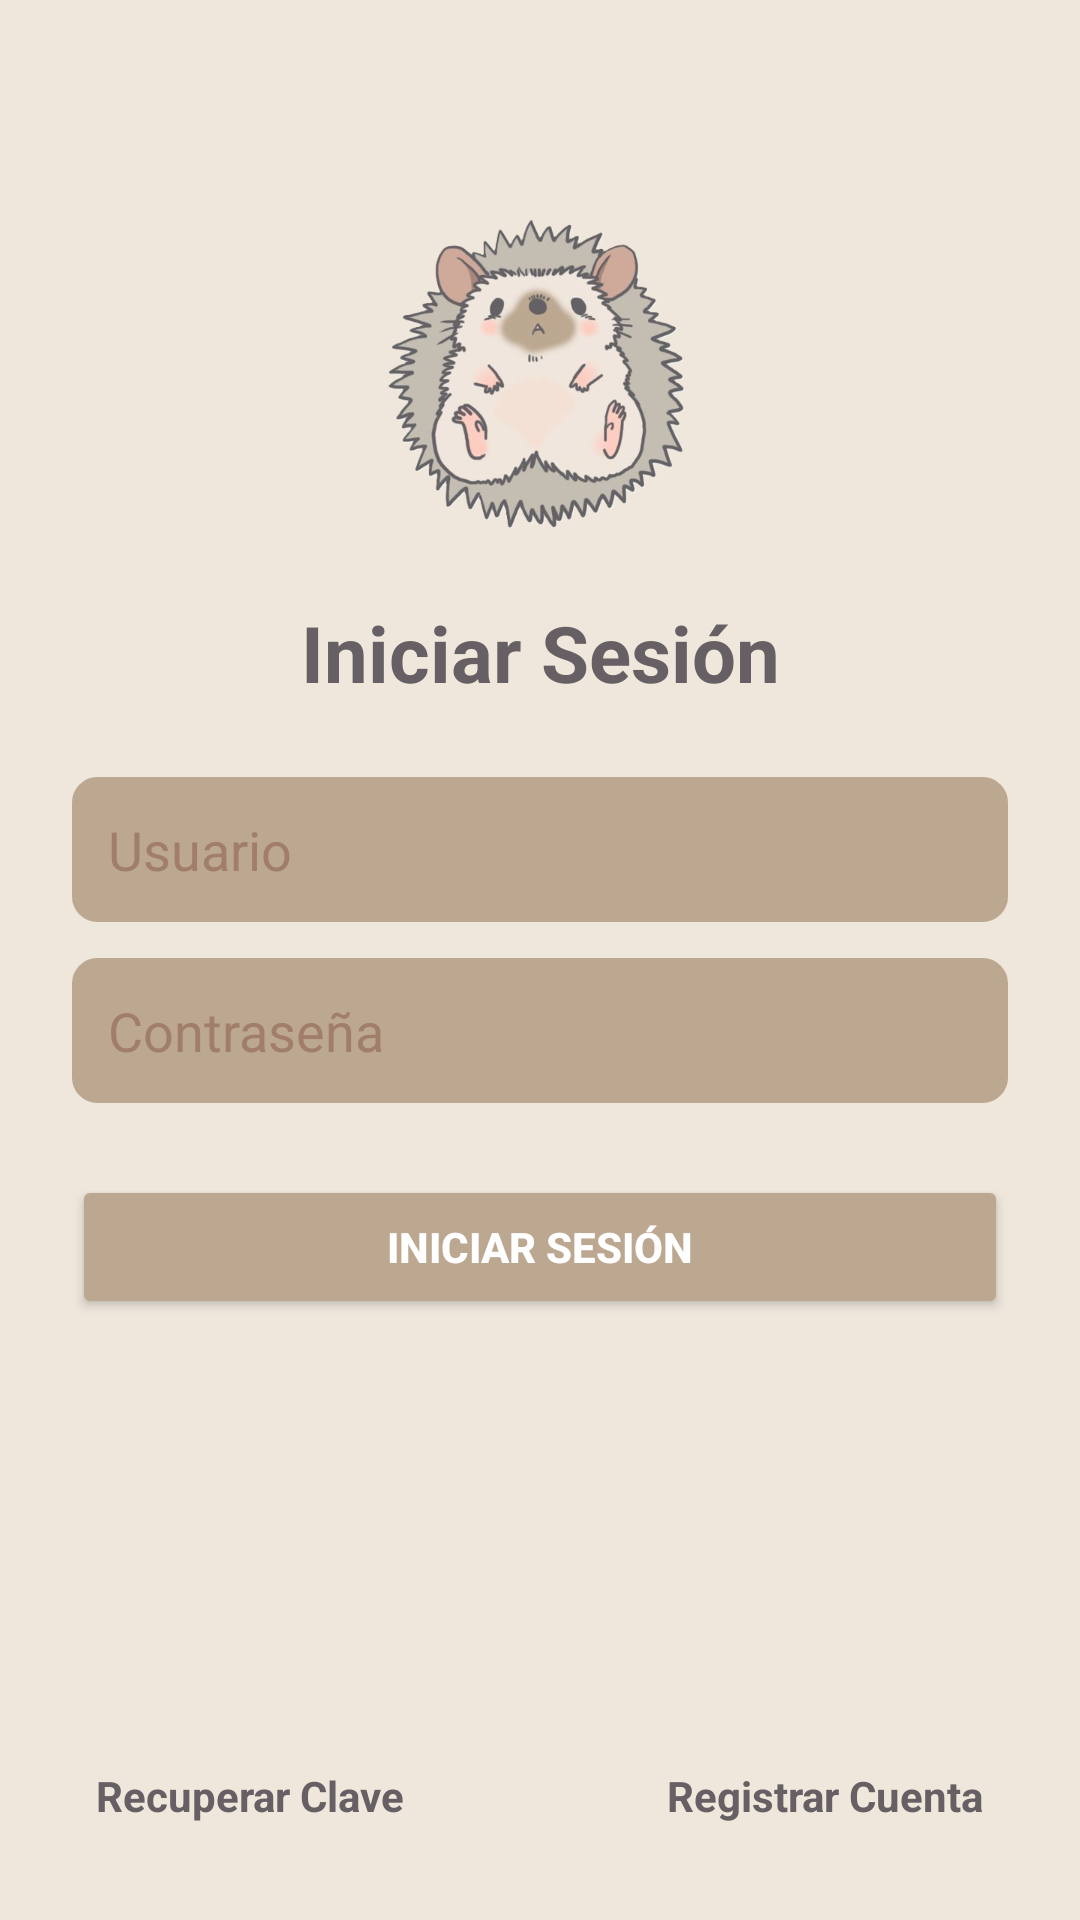

Write the Android layout XML for this screen, with the resource values it uses.
<!-- AndroidManifest.xml: application theme Theme.AppCompat.Light.DarkActionBar -->
<!-- res/layout/activity_login.xml -->
<?xml version="1.0" encoding="utf-8"?>
<RelativeLayout xmlns:android="http://schemas.android.com/apk/res/android"
    android:layout_width="match_parent"
    android:layout_height="match_parent"
    android:background="#EFE7DC"
    android:padding="24dp">

    
    <ImageView
        android:id="@+id/imgLogo"
        android:layout_width="120dp"
        android:layout_height="120dp"
        android:src="@drawable/erizo"
        android:layout_centerHorizontal="true"
        android:layout_marginTop="40dp" />

    
    <TextView
        android:id="@+id/txtTitulo"
        android:layout_below="@id/imgLogo"
        android:layout_width="match_parent"
        android:layout_height="wrap_content"
        android:text="Iniciar Sesión"
        android:textColor="#666064"
        android:textSize="26sp"
        android:textStyle="bold"
        android:gravity="center"
        android:layout_marginTop="16dp"
        android:layout_marginBottom="24dp" />

    
    <EditText
        android:id="@+id/txtUsuario"
        android:layout_below="@id/txtTitulo"
        android:layout_width="match_parent"
        android:layout_height="wrap_content"
        android:hint="Usuario"
        android:inputType="textEmailAddress"
        android:backgroundTint="#BCA890"
        android:textColor="#666064"
        android:textColorHint="#A07E6A"
        android:padding="12dp"
        android:layout_marginBottom="12dp"
        android:background="@drawable/edittext_bg" />

    
    <EditText
        android:id="@+id/txtClave"
        android:layout_below="@id/txtUsuario"
        android:layout_width="match_parent"
        android:layout_height="wrap_content"
        android:hint="Contraseña"
        android:inputType="textPassword"
        android:backgroundTint="#BCA890"
        android:textColor="#666064"
        android:textColorHint="#A07E6A"
        android:padding="12dp"
        android:layout_marginBottom="24dp"
        android:background="@drawable/edittext_bg" />

    
    <Button
        android:id="@+id/btnLogin"
        android:layout_below="@id/txtClave"
        android:layout_width="match_parent"
        android:layout_height="wrap_content"
        android:text="Iniciar Sesión"
        android:textStyle="bold"
        android:textColor="@android:color/white"
        android:backgroundTint="#BCA890"
        android:layout_marginBottom="16dp" />

    
    <TextView
        android:id="@+id/btnRecuperar"
        android:layout_alignParentBottom="true"
        android:layout_alignParentStart="true"
        android:layout_width="wrap_content"
        android:layout_height="wrap_content"
        android:text="Recuperar Clave"
        android:textColor="@color/link_selector"
        android:textSize="14sp"
        android:textStyle="bold"
        android:clickable="true"
        android:focusable="true"
        android:padding="8dp" />

    <TextView
        android:id="@+id/btnRegistrar"
        android:layout_alignParentBottom="true"
        android:layout_alignParentEnd="true"
        android:layout_width="wrap_content"
        android:layout_height="wrap_content"
        android:text="Registrar Cuenta"
        android:textColor="@color/link_selector"
        android:textSize="14sp"
        android:textStyle="bold"
        android:clickable="true"
        android:focusable="true"
        android:padding="8dp" />



</RelativeLayout>
<!-- resources referenced by this layout -->
<resources>
  <!-- drawable edittext_bg (drawable) -->
  <shape xmlns:android="http://schemas.android.com/apk/res/android" android:shape="rectangle">
      <solid android:color="#EFE7DC"/>
      <stroke android:width="1dp" android:color="#C4BEB2"/>
      <corners android:radius="8dp"/>
      <padding android:left="8dp" android:right="8dp"/>
  </shape>
  <!-- drawable erizo: png bitmap (drawable, 192395 bytes) -->
</resources>
